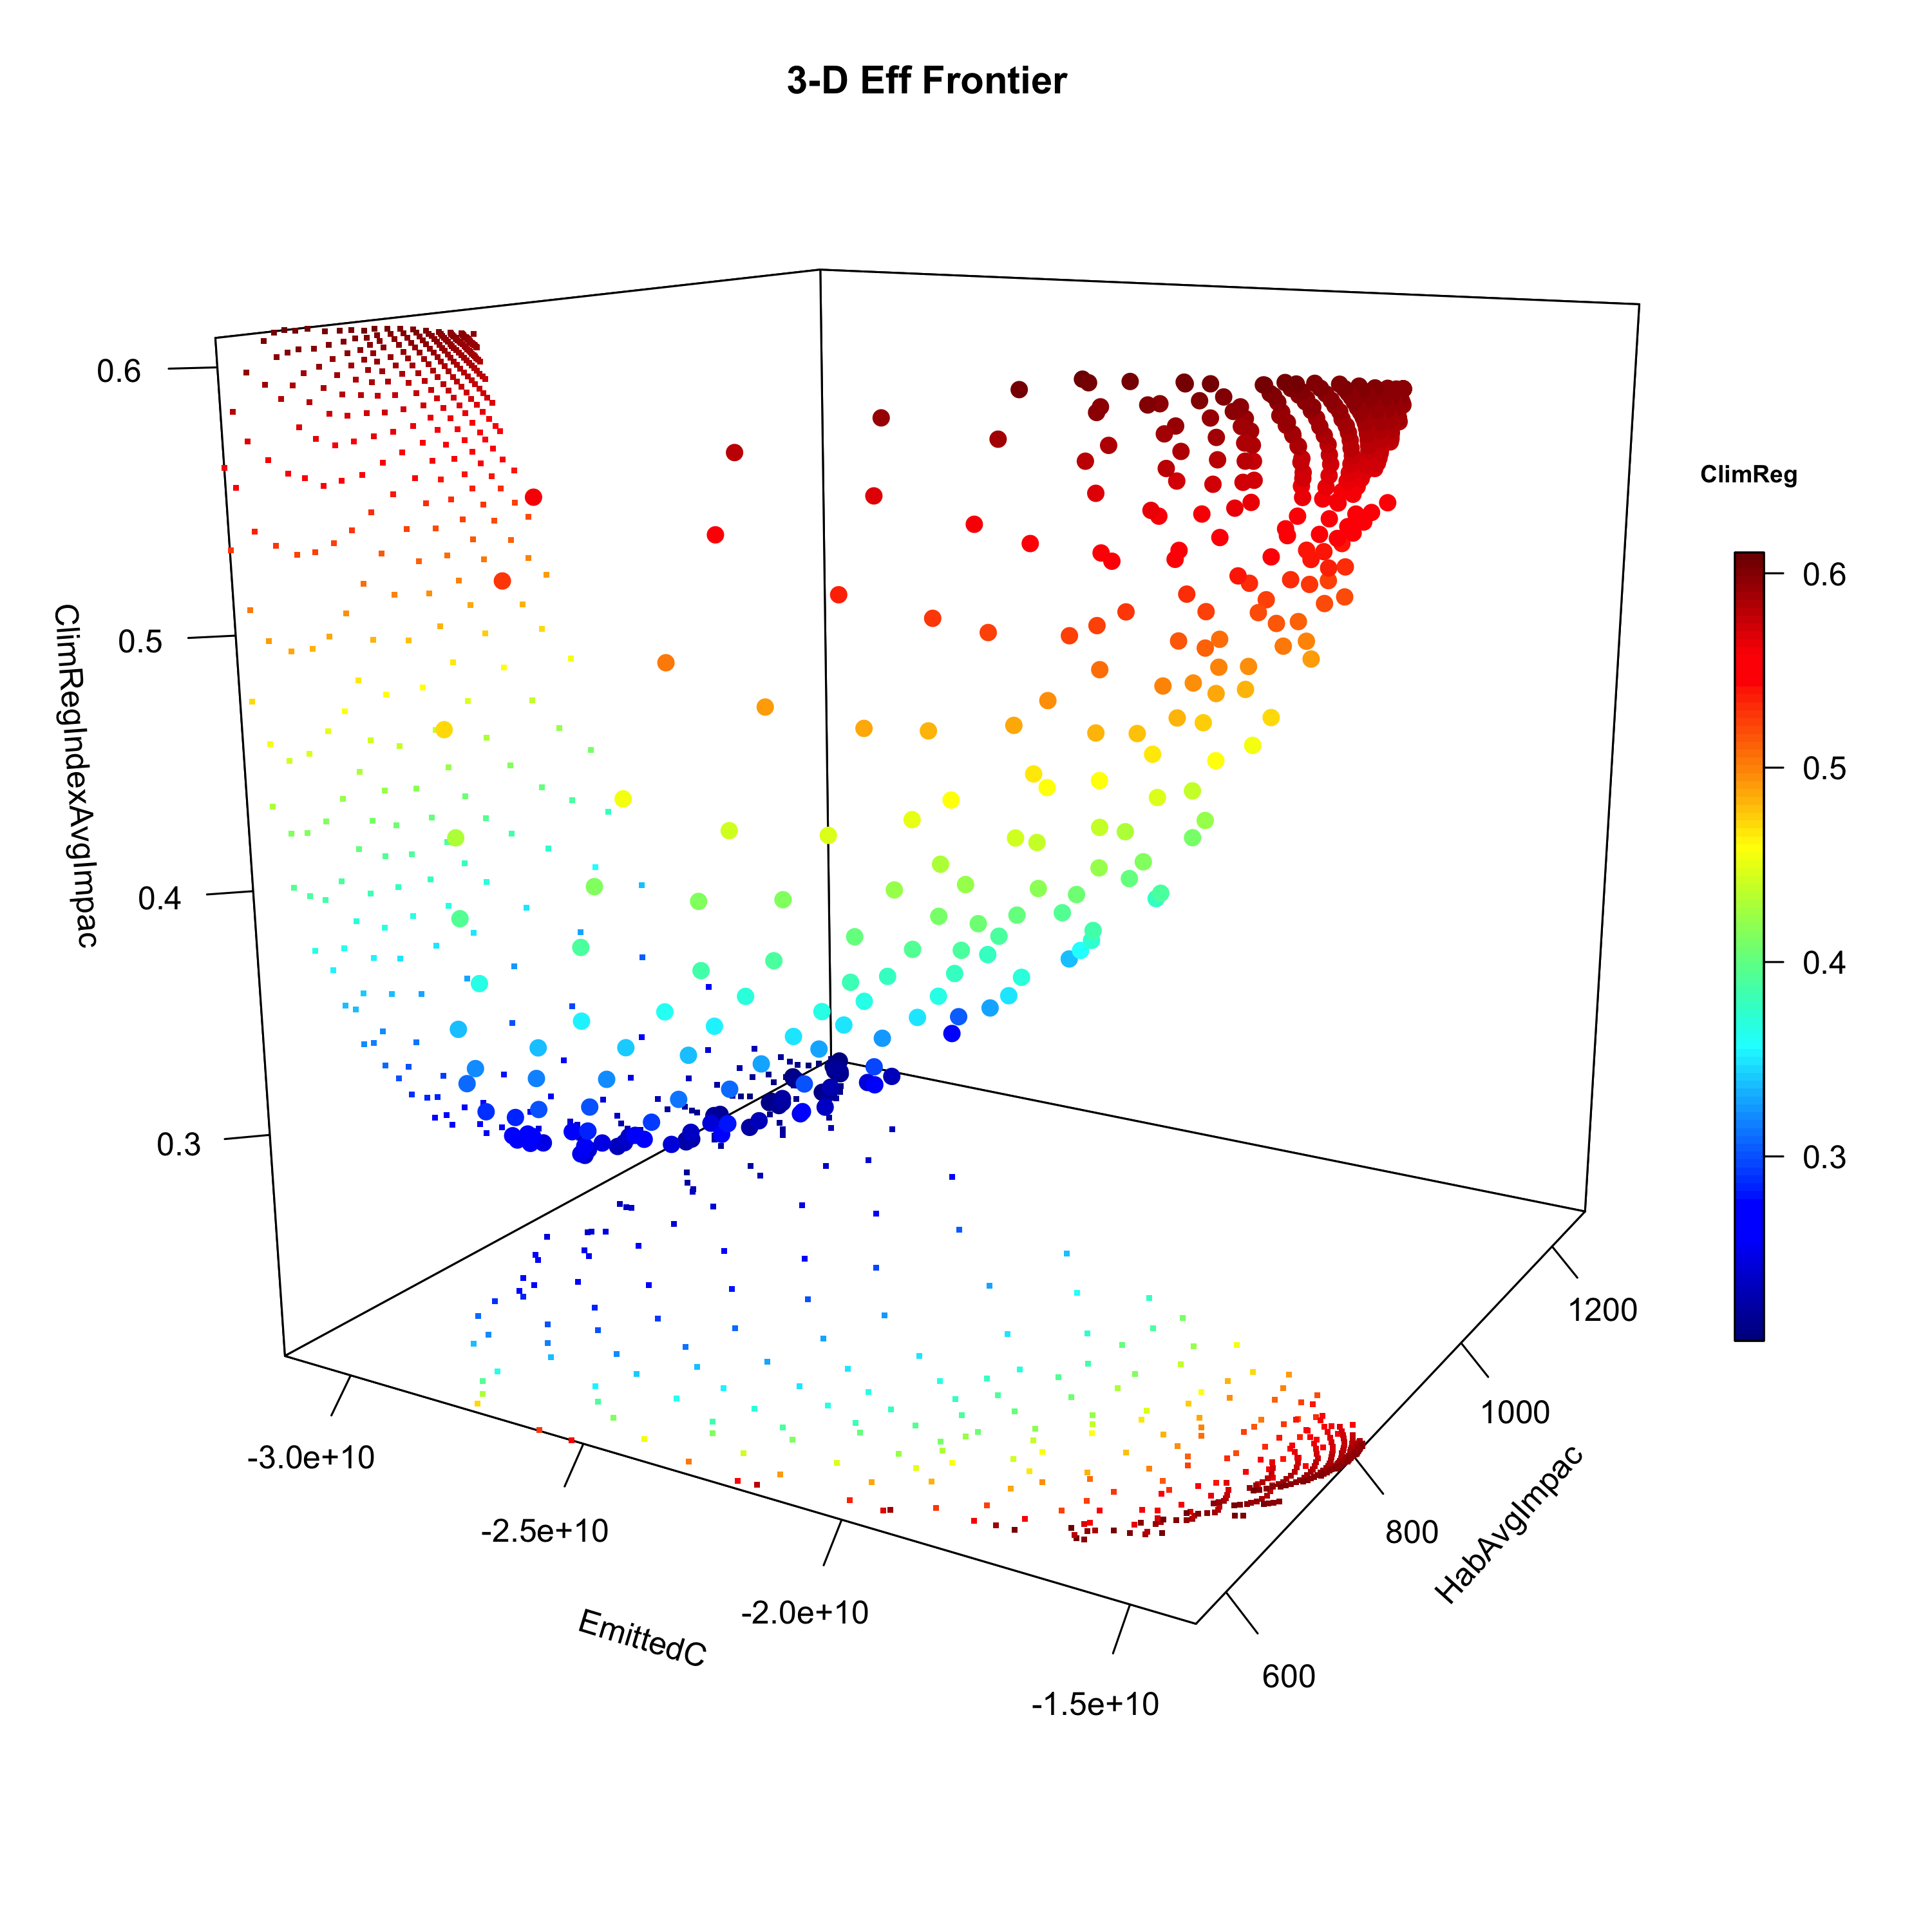

Write the R code that produced this figure.
# AmazonTOs_simulation3Dfrontier.R
# CSO, UMN
# 25/6/2013
# deal with the new scenario experiment results --> make a 3-D efficiency frontier


# bring in necessary things
library(gridExtra)
library(ggplot2)
library(reshape2)

# install.packages("plot3D")
# install.packages("rgl")
# install.packages("scatterplot3d")
library(plot3D)
library(rgl)
library(scatterplot3d)
#example(persp3D)
#example(surf3D) 
#example(scatter3D)


##### FIRST: DEAL WITH THE DATA

dat <- read.table("~/Documents/GITHUB/cso002code_BrazilTradeOffsR/Fig 3 PNAS version/resultscombotable3D.txt", header = TRUE)
attach(dat)



##### SECOND: 3-D FIGURES WHERE TWO PRIORITIES VARY
# from email to Steve: (subj: finally! figure!)
# It kind of feels like you can only do a pairwise comparison in which two services vary and the third one is held equal, then watch how a single impact changes over the "priority space."  i.e. x-axis = habitat priority, y-axis = regional climate priority, z-axis = impact for whatever environmental outcome, and the entire figure is for carbon priority being held steady at 0.35 or whatever number.  I will try that out after lab meeting.

# simple example
# rr <- scatterplot3d(wCl,wC,EmittedC, angle = 24, xlim = c(0, 1.0), ylim = c(0, 1.0))
# kind of hard to tell the third angle

par(mfrow=c(3,3),oma=c(0,0,2,0),mar = c(5.1, 4.1, 2.1, 2.1))

scatterplot3d(wC,wB,EmittedC, angle = 24, xlim = c(0, 1.0), ylim = c(0, 1.0))
scatterplot3d(wC,wB,HabAvgImpac, angle = 24, xlim = c(0, 1.0), ylim = c(0, 1.0))
scatterplot3d(wC,wB,ClimRegIndexAvgImpac, angle = 24, xlim = c(0, 1.0), ylim = c(0, 1.0))

scatterplot3d(wC,wCl,EmittedC, angle = 24, xlim = c(0, 1.0), ylim = c(0, 1.0))
scatterplot3d(wC,wCl,HabAvgImpac, angle = 24, xlim = c(0, 1.0), ylim = c(0, 1.0))
scatterplot3d(wC,wCl,ClimRegIndexAvgImpac, angle = 24, xlim = c(0, 1.0), ylim = c(0, 1.0))

scatterplot3d(wB,wCl,EmittedC, angle = 24, xlim = c(0, 1.0), ylim = c(0, 1.0))
scatterplot3d(wB,wCl,HabAvgImpac, angle = 24, xlim = c(0, 1.0), ylim = c(0, 1.0))
scatterplot3d(wB,wCl,ClimRegIndexAvgImpac, angle = 24, xlim = c(0, 1.0), ylim = c(0, 1.0))

# ug, terrible looking



##### THIRD: 3-D ENVIRONMENTAL EFFICIENCY FRONTIER

# scatterplot3d
rr <- scatterplot3d(EmittedC,HabAvgImpac,ClimRegIndexAvgImpac, angle = 24)

# scatter3D
scatter3D(x = EmittedC, y = HabAvgImpac, z = ClimRegIndexAvgImpac)
# or
rr <- scatter3D(x = EmittedC, y = HabAvgImpac, z = ClimRegIndexAvgImpac, 
                colvar = ClimRegIndexAvgImpac, 
                pch = 16, cex = 0.75, 
                xlab = "EmittedC", ylab = "HabAvgImpac", 
                zlab = "ClimRegIndexAvgImpac", clab = c("ClimRegIndexAvgImpac"),
                ticktype = "detailed", nticks=3,
                main = "3-D Eff Frontier",
                d=35, theta=24,
                colkey = list(length = 0.5, width = 0.5, cex.clab = 0.75))




# making the 3-D graph where the dots get thrown on the walls as well

panelfirst <- function(pmat) {
  zmin <- min(ClimRegIndexAvgImpac)
  XY <- trans3D(EmittedC, HabAvgImpac, 
                z = rep(zmin, nrow(dat)), pmat = pmat)
  scatter2D(XY$x, XY$y, colvar = ClimRegIndexAvgImpac, pch = ".", 
            cex = 3, add = TRUE, colkey = FALSE)
  
  xmin <- min(EmittedC)
  XY <- trans3D(x = rep(xmin, nrow(dat)), y = HabAvgImpac, 
                z = ClimRegIndexAvgImpac, pmat = pmat)
  
  scatter2D(XY$x, XY$y, colvar = ClimRegIndexAvgImpac, pch = ".", 
            cex = 3, add = TRUE, colkey = FALSE)
}

pp <- with(dat, scatter3D(x = EmittedC, y = HabAvgImpac, z = ClimRegIndexAvgImpac, 
                       colvar = ClimRegIndexAvgImpac, 
                       pch = 16, cex = 1.2, xlab = "EmittedC", ylab = "HabAvgImpac", 
                       zlab = "ClimRegIndexAvgImpac", clab = c("ClimReg"),
                       main = "3-D Eff Frontier", ticktype = "detailed", 
                       panel.first = panelfirst, theta = 30, phi=15, d = 2, 
                       colkey = list(length = 0.5, width = 0.5, cex.clab = 0.75)))


## all three shadows are present

panelfirst <- function(pmat) {
  zmin <- min(ClimRegIndexAvgImpac)
  XY <- trans3D(EmittedC, HabAvgImpac, 
                z = rep(zmin, nrow(dat)), pmat = pmat)
  scatter2D(XY$x, XY$y, pch = ".", 
            cex = 5, col="#999999", add = TRUE, colkey = FALSE)
  
  xmin <- min(EmittedC)
  XY <- trans3D(x = rep(xmin, nrow(dat)), y = HabAvgImpac, 
                z = ClimRegIndexAvgImpac, pmat = pmat)
  
  scatter2D(XY$x, XY$y, pch = ".", 
            cex = 5, col="#999999", add = TRUE, colkey = FALSE)

  ymax <- max(HabAvgImpac)
  XY <- trans3D(EmittedC, y = rep(ymax, nrow(dat)),
                z = ClimRegIndexAvgImpac, pmat = pmat)
  scatter2D(XY$x, XY$y, pch = ".", 
            cex = 5, col="#999999", add = TRUE, colkey = FALSE)
  
}

pp <- with(dat, scatter3D(x = EmittedC, y = HabAvgImpac, z = ClimRegIndexAvgImpac, 
                          colvar = ClimRegIndexAvgImpac, 
                          pch = 16, cex = 1.2, xlab = "EmittedC", ylab = "HabAvgImpac", 
                          zlab = "ClimRegIndexAvgImpac", clab = c("ClimReg"),
                          main = "3-D Eff Frontier", ticktype = "detailed", 
                          panel.first = panelfirst, theta = 30, phi=15, d = 2, 
                          colkey = list(length = 0.5, width = 0.5, cex.clab = 0.75)))




panelfirst <- function(pmat) {
  zmin <- 0
  XY <- trans3D(ClimRegIndexAvgImpac, HabAvgImpac, 
                z = rep(zmin, nrow(dat)), pmat = pmat)
  scatter2D(XY$x, XY$y, pch = ".", 
            cex = 5, col="#999999", add = TRUE, colkey = FALSE)
  
  xmin <- max(HabAvgImpac)
  XY <- trans3D(x = rep(xmin, nrow(dat)), y = ClimRegIndexAvgImpac, 
                z = -EmittedC, pmat = pmat)
  
  scatter2D(XY$x, XY$y, colvar = -EmittedC, pch = ".", 
            cex = 3, add = TRUE, colkey = FALSE)
}

pp <- with(dat, scatter3D(x = ClimRegIndexAvgImpac, y = HabAvgImpac, z = -EmittedC, 
                          colvar = -EmittedC, 
                          xlim = c(0.15,0.7), ylim = c(500,1600), zlim = c(0,4e10),
                          pch = 16, cex = 1.2, xlab = "ClimRegIndexAvgImpac", ylab = "HabAvgImpac", 
                          zlab = "-EmittedC", clab = c("EmC"),
                          main = "3-D Eff Frontier", ticktype = "detailed", 
                          panel.first = panelfirst, theta = 20, phi=0, d = 2, 
                          colkey = list(length = 0.5, width = 0.5, cex.clab = 0.75)))






## double check the clouds by making sure that the pairwise scatters make sense
dir="~/Dropbox/MANUSCRIPT/First attempt - Nature submission/AmazonTOs MS - Figures and tables/Figures and Tables/Figure 3/R Bargraph/PNAS version/"
setwd(dir)
getwd()
# set save situation
png(file = "AmazonTOs_simulation3Dfrontier_pairwisescatters.png",width=10,height=10,units="in",res=300)
# make plot
par(mfrow=c(2,3))
plot(ClimRegIndexAvgImpac,EmittedC)
plot(HabAvgImpac,EmittedC)
plot(ClimRegIndexAvgImpac,HabAvgImpac)
# switch order so easy to imagine along the walls of the 3-D plot
plot(EmittedC,ClimRegIndexAvgImpac)
plot(EmittedC,HabAvgImpac)
plot(HabAvgImpac,ClimRegIndexAvgImpac)
dev.off()



# based on this plot3D example
# 
# panelfirst <- function(pmat) {
#   zmin <- min(-quakes$depth)
#   XY <- trans3D(quakes$long, quakes$lat, 
#                 z = rep(zmin, nrow(quakes)), pmat = pmat)
#   scatter2D(XY$x, XY$y, colvar = quakes$mag, pch = ".", 
#             cex = 2, add = TRUE, colkey = FALSE)
#   
#   xmin <- min(quakes$long)
#   XY <- trans3D(x = rep(xmin, nrow(quakes)), y = quakes$lat, 
#                 z = -quakes$depth, pmat = pmat)
#   
#   scatter2D(XY$x, XY$y, colvar = quakes$mag, pch = ".", 
#             cex = 2, add = TRUE, colkey = FALSE)
# }
# 
# with(quakes, scatter3D(x = long, y = lat, z = -depth, colvar = mag, 
#                        pch = 16, cex = 1.5, xlab = "longitude", ylab = "latitude", 
#                        zlab = "depth, km", clab = c("Richter","Magnitude"),
#                        main = "Earthquakes off Fiji", ticktype = "detailed", 
#                        panel.first = panelfirst, theta = 10, d = 2, 
#                        colkey = list(length = 0.5, width = 0.5, cex.clab = 0.75)))
# 



##### FINALLY: SAVE FIGURE
# This is the one to save!

dir="~/Dropbox/MANUSCRIPT/First attempt - Nature submission/AmazonTOs MS - Figures and tables/Figures and Tables/Figure 3/R Bargraph/PNAS version/"
setwd(dir)
getwd()

# must save this way, because ggsave only works with ggplot items and it doesn't understand that gB, etc. are based on ggplot items (since they are currently grobs, the units of grid.arrange)
png(file = "AmazonTOs_simulation3Dfrontier.png",width=10,height=10,units="in",res=300) # tiff(file=...) also an option
# put the final fig code here
dev.off()

























##### THINGS THAT WORK

### try creating loess 3-D surface
surf.df = data.frame(x = dat$ClimRegIndexAvgImpac, y = dat$HabAvgImpac, z = dat$EmittedC)

surf.loess = loess(z~x*y, data=surf.df,degree=2,span=0.25)

surf.fit = expand.grid(list(x=seq(0.0,1,0.05),y=seq(550,1300,25)))
z = predict(surf.loess, newdata = surf.fit)
surf.fit$Height = as.numeric(z)

require(lattice)
wireframe(Height~x*y, data = surf.fit, xlab = "ClimRegIndexAvgImpac", ylab = "HabAvgImpac", zlab="EmittedC", main = "Surface fit", drape = TRUE, colorkey = TRUE, scales=list(arrows=FALSE,cex=.5,tick.number="10"))






### droplines till the fitted surface

# make easier dataframe to read in the code below
surf.df = data.frame(x = dat$ClimRegIndexAvgImpac, y = dat$HabAvgImpac, z = dat$EmittedC)

with (surf.df, {
  
  # linear regression
  fit <- lm(z ~ x + y, data=surf.df)
  
  # predict values on regular xy grid
  x.pred <- seq(0.0,1, length.out = 25)
  y.pred <- seq(550,1300, length.out = 25)
  xy <- expand.grid(x = x.pred, 
                    y = y.pred)
  
  fit.pred <- matrix (nrow = 25, ncol = 25, 
                      data = predict(fit, newdata = data.frame(xy), 
                                     interval = "prediction"))
  
  # fitted points for droplines to surface
  fitpoints <- predict(fit) 
  
  scatter3D(z = surf.df$z, x = surf.df$x, y = surf.df$y, pch = 16, cex = 0.8, 
            theta = 20, phi = 30, ticktype = "detailed",
            xlab = "xlab", ylab = "ylab", zlab = "zlab",  
            surf = list(x = x.pred, y = y.pred, z = fit.pred,  
                        border = "black", facets = NA, fit = fitpoints),
            main = "fit???") # fit = fitpoints makes the droplines
  
})




### droplines till the fitted surface, poly response surf

# make easier dataframe to read in the code below
surf.df = data.frame(x = dat$ClimRegIndexAvgImpac, y = dat$HabAvgImpac, z = dat$EmittedC)

with (surf.df, {
  
  # linear regression
  fit2 <- lm(z ~ poly(x, y, degree = 2), data=surf.df)  
  
  # predict values on regular xy grid
  x.pred <- seq(0.0,1, length.out = 25)
  y.pred <- seq(550,1300, length.out = 25)
  xy <- expand.grid(x = x.pred, 
                    y = y.pred)
  
  fit.pred <- matrix (nrow = 25, ncol = 25, 
                      data = predict(fit2, newdata = data.frame(xy), 
                                     interval = "prediction"))
  
  # fitted points for droplines to surface
  fitpoints <- predict(fit2) 
  
  scatter3D(z = surf.df$z, x = surf.df$x, y = surf.df$y, pch = 16, cex = 0.8, 
            theta = 20, phi = 30, ticktype = "detailed",
            xlab = "xlab", ylab = "ylab", zlab = "zlab",  
            surf = list(x = x.pred, y = y.pred, z = fit.pred,  
                        border = "black", facets = NA, fit2 = fitpoints),
            main = "fit???") # fit = fitpoints makes the droplines
  
})




### using rgl

tmp.lm <- lm(EmittedC ~ ClimRegIndexAvgImpac + HabAvgImpac, data = dat)
tmp2.lm <- lm(EmittedC ~ poly(ClimRegIndexAvgImpac, HabAvgImpac, degree = 2), data = dat)
summary.lm(tmp.lm)
summary.lm(tmp2.lm)

newdat <- expand.grid(ClimRegIndexAvgImpac=seq(0,1,by=0.1),
                      HabAvgImpac=seq(0,1500,by=100))
newdat$pp <- predict(tmp.lm,newdata=newdat)
newdat$pp2 <- predict(tmp2.lm,newdata=newdat)

library(rgl)
with(dat,plot3d(ClimRegIndexAvgImpac,HabAvgImpac,EmittedC))
with(newdat,surface3d(unique(ClimRegIndexAvgImpac),unique(HabAvgImpac),pp,
                      alpha=0.3,front="line"))
#rgl.snapshot("swiss.png")





### all three shadows are present
### flexible so can easily switch around variables

xlimset = c(-3.5e10,-1e10)
ylimset = c(500,1600)
zlimset = c(0.15,0.7)

xvarset = EmittedC
yvarset = HabAvgImpac
zvarset = ClimRegIndexAvgImpac

xlabset = "EmittedC"
ylabset = "HabAvgImpac"
zlabset = "ClimRegIndexAvgImpac"



panelfirst <- function(pmat) {
  zmin <- zlimset[1]
  XY <- trans3D(xvarset, yvarset, 
                z = rep(zmin, nrow(dat)), pmat = pmat)
  scatter2D(XY$x, XY$y, pch = ".", 
            cex = 5, col="#999999", add = TRUE, colkey = FALSE)
  
  xmin <- xlimset[1]
  XY <- trans3D(x = rep(xmin, nrow(dat)), y = yvarset, 
                z = zvarset, pmat = pmat)
  
  scatter2D(XY$x, XY$y, pch = ".", 
            cex = 5, col="#999999", add = TRUE, colkey = FALSE)
  
  ymax <- ylimset[2]
  XY <- trans3D(xvarset, y = rep(ymax, nrow(dat)),
                z = zvarset, pmat = pmat)
  scatter2D(XY$x, XY$y, pch = ".", 
            cex = 5, col="#999999", add = TRUE, colkey = FALSE)
  
}

pp <- with(dat, scatter3D(x = xvarset, y = yvarset, z = zvarset, 
                          colvar = zvarset, 
                          zlim = zlimset, ylim = ylimset, xlim = xlimset,
                          pch = 16, cex = 1.2, xlab = xlabset, ylab = ylabset, 
                          zlab = zlabset, clab = zlabset,
                          main = "3-D Eff Frontier", ticktype = "detailed", 
                          panel.first = panelfirst, theta = 20, phi=15, d = 2, 
                          colkey = list(length = 0.5, width = 0.5, cex.clab = 0.75)))





### all three shadows are present

zlimset = c(-3.5e10,-1e10)
ylimset = c(500,1600)
xlimset = c(0.15,0.7)

zvarset = EmittedC
yvarset = HabAvgImpac
xvarset = ClimRegIndexAvgImpac

zlabset = "EmittedC"
ylabset = "HabAvgImpac"
xlabset = "ClimRegIndexAvgImpac"



panelfirst <- function(pmat) {
  zmin <- zlimset[1]
  XY <- trans3D(xvarset, yvarset, 
                z = rep(zmin, nrow(dat)), pmat = pmat)
  scatter2D(XY$x, XY$y, pch = ".", 
            cex = 5, col="#999999", add = TRUE, colkey = FALSE)
  
  xmin <- xlimset[1]
  XY <- trans3D(x = rep(xmin, nrow(dat)), y = yvarset, 
                z = zvarset, pmat = pmat)
  
  scatter2D(XY$x, XY$y, pch = ".", 
            cex = 5, col="#999999", add = TRUE, colkey = FALSE)
  
  ymax <- ylimset[2]
  XY <- trans3D(xvarset, y = rep(ymax, nrow(dat)),
                z = zvarset, pmat = pmat)
  scatter2D(XY$x, XY$y, pch = ".", 
            cex = 5, col="#999999", add = TRUE, colkey = FALSE)
  
}

pp <- with(dat, scatter3D(x = xvarset, y = yvarset, z = zvarset, 
                          colvar = zvarset, 
                          zlim = zlimset, ylim = ylimset, xlim = xlimset,
                          pch = 16, cex = 1.2, xlab = xlabset, ylab = ylabset, 
                          zlab = zlabset, clab = zlabset,
                          main = "3-D Eff Frontier", ticktype = "detailed", 
                          panel.first = panelfirst, theta = 15, phi=15, d = 2,
                          colkey = list(length = 0.5, width = 0.5, cex.clab = 0.75)))



